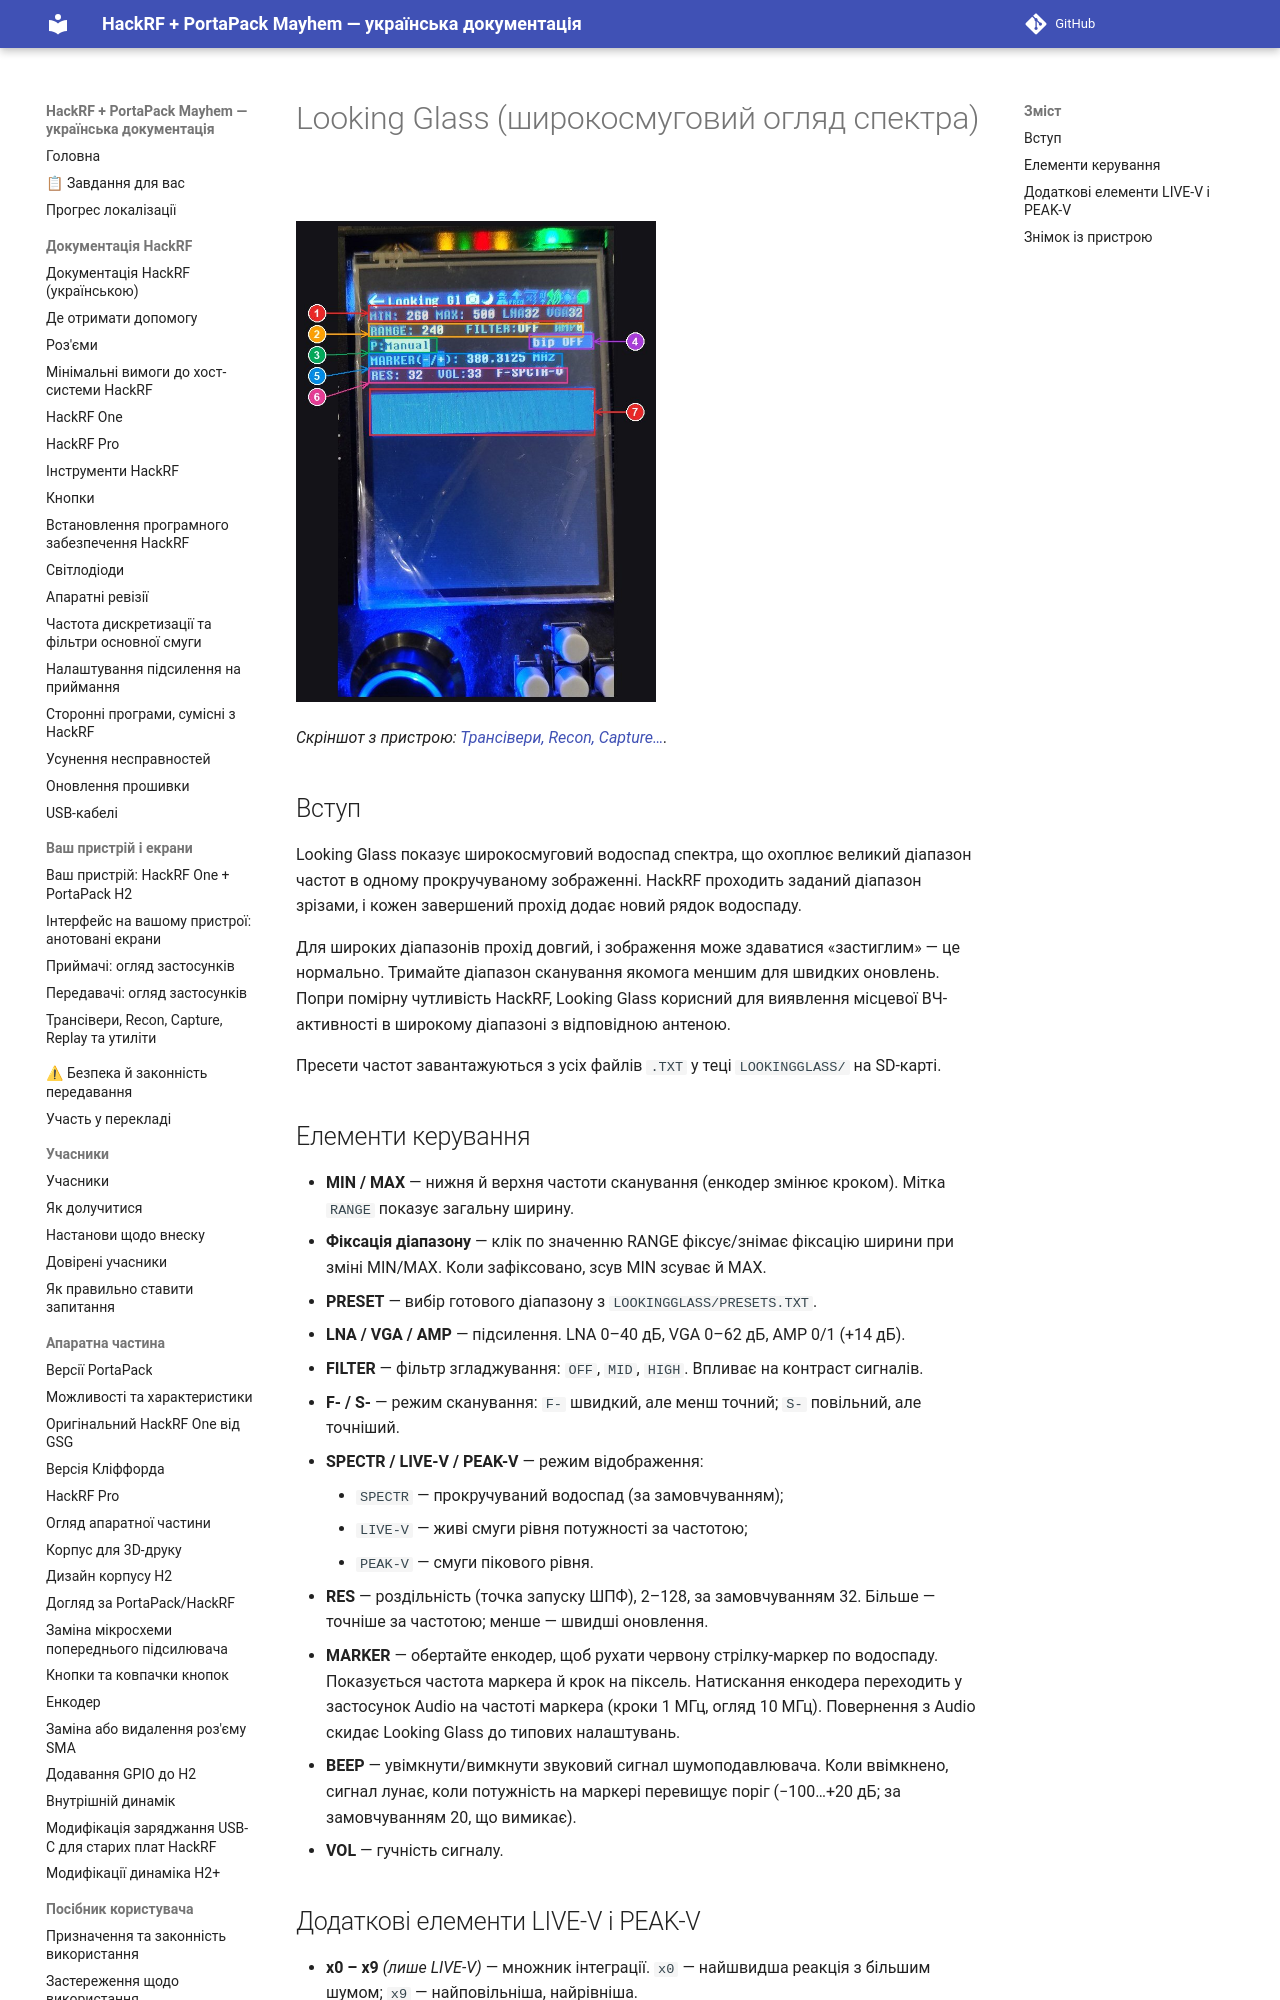

repository: FixerHack/hackrf-portapack-ua · page: looking-glass/index.html · generator: mkdocs

# Looking Glass (широкосмуговий огляд спектра)

![Looking Glass на пристрої](annotated/app-011.jpg){ width="360" }

*Скріншот з пристрою: [Трансівери, Recon, Capture…](Screens-Other#shot-011).*

## Вступ

Looking Glass показує широкосмуговий водоспад спектра, що охоплює великий діапазон частот в одному прокручуваному зображенні. HackRF проходить заданий діапазон зрізами, і кожен завершений прохід додає новий рядок водоспаду.
